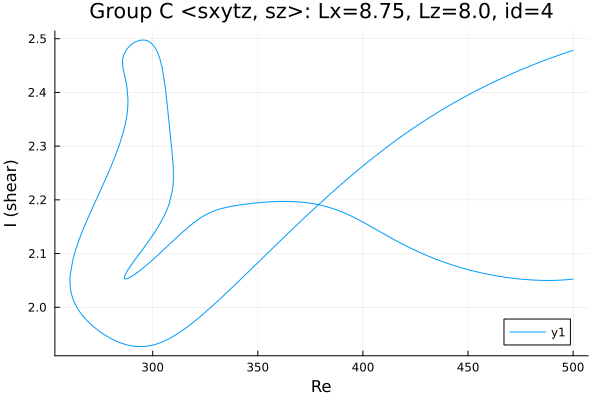

The file beside this chart, header and first rows:
Re, shear
500.0, 2.478
499.8, 2.478
498.4, 2.476
497, 2.474
495.5, 2.472
494.1, 2.471
492.7, 2.469
491.3, 2.467
489.9, 2.465
488.5, 2.463
487.1, 2.461
485.6, 2.458
484.2, 2.456
482.8, 2.454
481.4, 2.452
480, 2.45
478.6, 2.448
477.2, 2.445
475.7, 2.443
474.3, 2.441
472.9, 2.438
471.5, 2.436
470.1, 2.433
468.7, 2.431
467.3, 2.428
465.9, 2.426
464.4, 2.423
463, 2.421
461.6, 2.418
460.2, 2.415
458.8, 2.413
457.4, 2.41
456, 2.407
454.5, 2.404
453.1, 2.401
451.7, 2.399
450.3, 2.396
448.9, 2.393
447.5, 2.39
446.1, 2.387
444.6, 2.384
443.2, 2.38
441.8, 2.377
440.4, 2.374
439, 2.371
437.6, 2.367
436.2, 2.364
434.7, 2.361
433.3, 2.357
431.9, 2.354
430.5, 2.35
429.2, 2.347
427.8, 2.343
426.4, 2.34
424.9, 2.336
423.5, 2.332
422.1, 2.328
420.7, 2.325
419.3, 2.321
417.9, 2.317
... 564 more rows
